The GitHub repository SriniMaiya/ECG-Signal-Classification contains a labelled image folder "images" with 3 categories: ARR, CHF, NSR. Examples follow, each with its label.

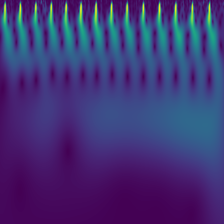
Label: NSR

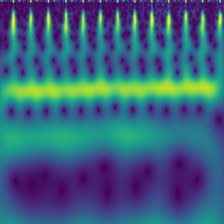
Label: NSR

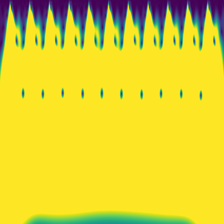
Label: CHF

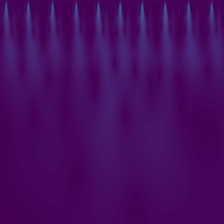
Label: ARR

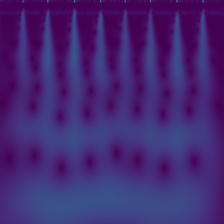
Label: ARR

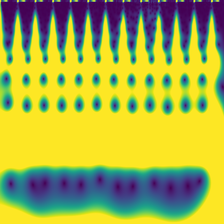
Label: CHF
